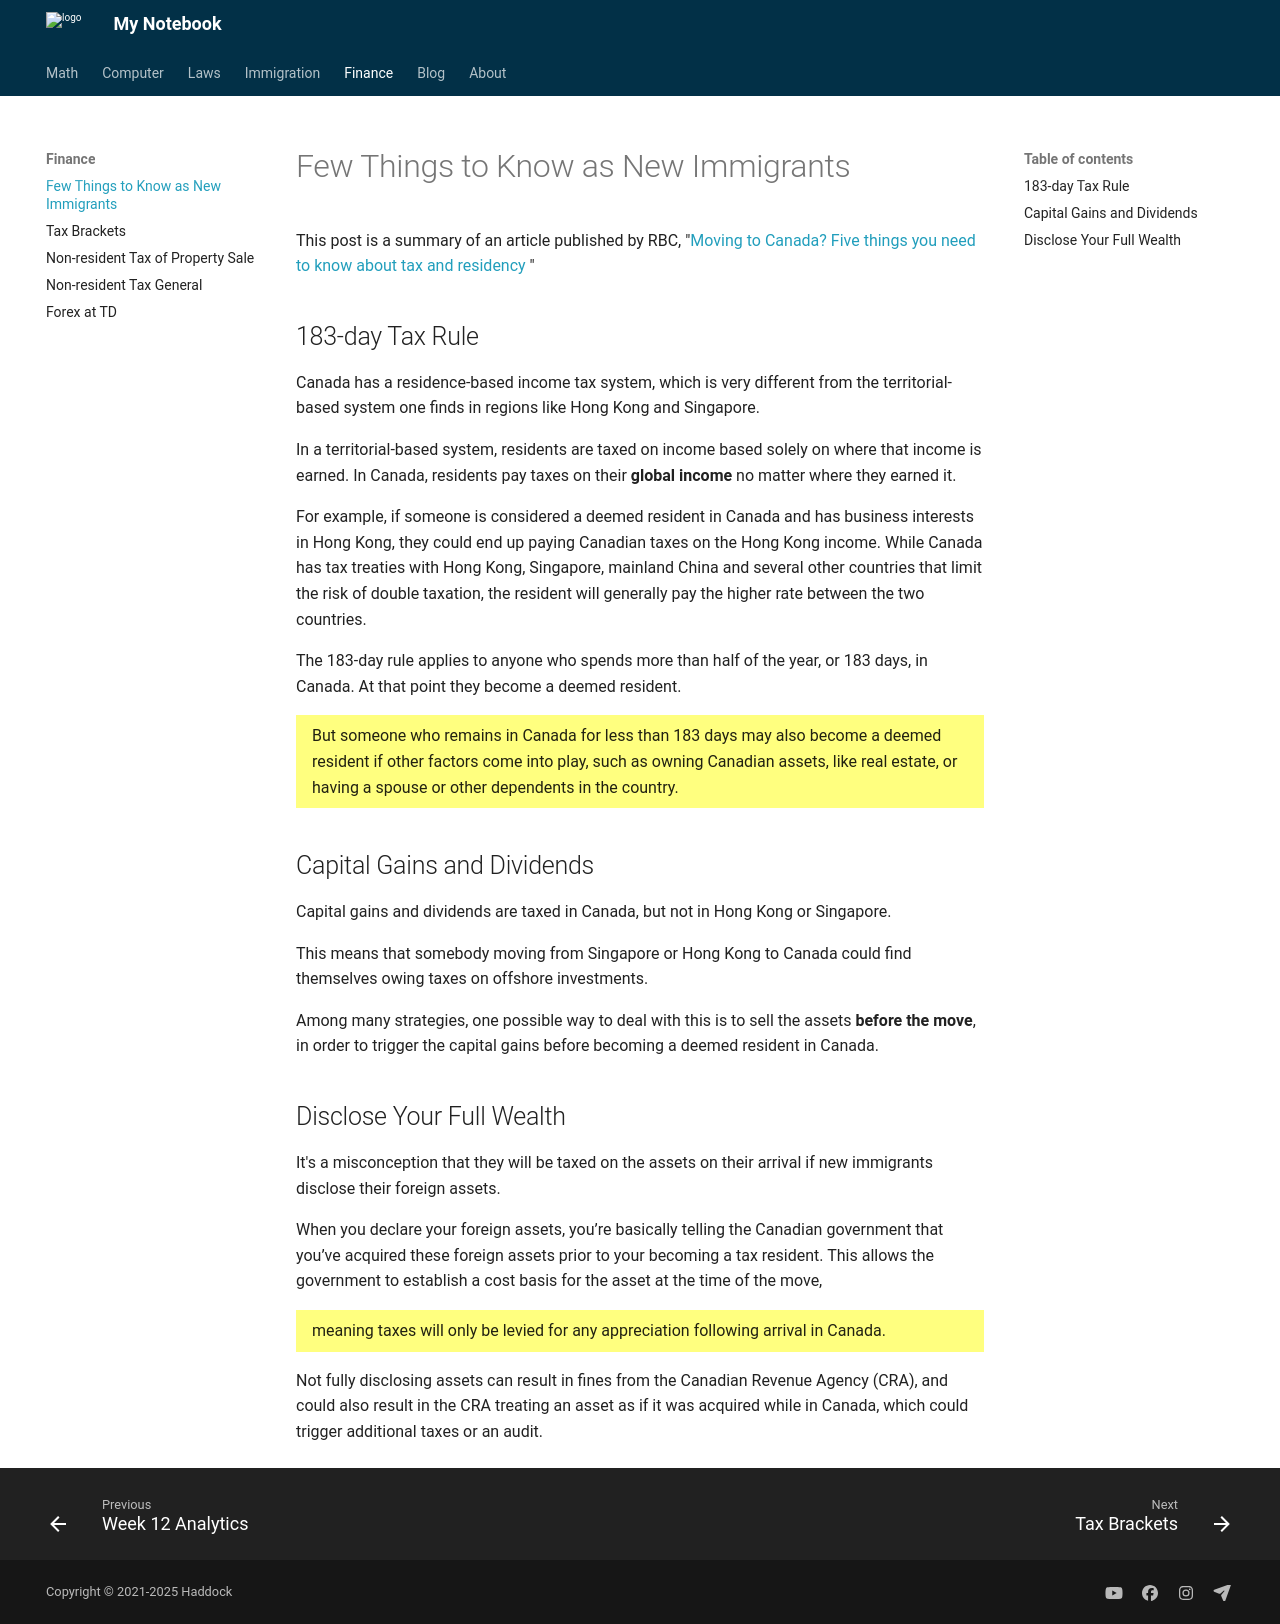

repository: Larry-Cui/notebook · page: finance/fewthings/index.html · generator: mkdocs

# Few Things to Know as New Immigrants 

This post is a summary of an article published by RBC, "[Moving to Canada? Five things you need to know about tax and residency](https://www.rbcwealthmanagement.com/en-asia/insights/moving-to-canada-five-things-you-need-to-know-about-tax-and-residency){:target="_blank"} "

## 183-day Tax Rule

Canada has a residence-based income tax system, which is very different from the territorial-based system one finds in regions like Hong Kong and Singapore. 

In a territorial-based system, residents are taxed on income based solely on where that income is earned. In Canada, residents pay taxes on their **global income** no matter where they earned it. 

For example, if someone is considered a deemed resident in Canada and has business interests in Hong Kong, they could end up paying Canadian taxes on the Hong Kong income. While Canada has tax treaties with Hong Kong, Singapore, mainland China and several other countries that limit the risk of double taxation, the resident will generally pay the higher rate between the two countries.

The 183-day rule applies to anyone who spends more than half of the year, or 183 days, in Canada. At that point they become a deemed resident. 

{==

But someone who remains in Canada for less than 183 days may also become a deemed resident if other factors come into play, such as owning Canadian assets, like real estate, or having a spouse or other dependents in the country. 

==}


## Capital Gains and Dividends

Capital gains and dividends are taxed in Canada, but not in Hong Kong or Singapore. 

This means that somebody moving from Singapore or Hong Kong to Canada could find themselves owing taxes on offshore investments.

Among many strategies, one possible way to deal with this is to sell the assets **before the move**, in order to trigger the capital gains before becoming a deemed resident in Canada.


## Disclose Your Full Wealth

It's a misconception that they will be taxed on the assets on their arrival if new immigrants disclose their foreign assets.

When you declare your foreign assets, you’re basically telling the Canadian government that you’ve acquired these foreign assets prior to your becoming a tax resident. This allows the government to establish a cost basis for the asset at the time of the move,

{==

meaning taxes will only be levied for any appreciation following arrival in Canada. 

==}

Not fully disclosing assets can result in fines from the Canadian Revenue Agency (CRA), and could also result in the CRA treating an asset as if it was acquired while in Canada, which could trigger additional taxes or an audit.
